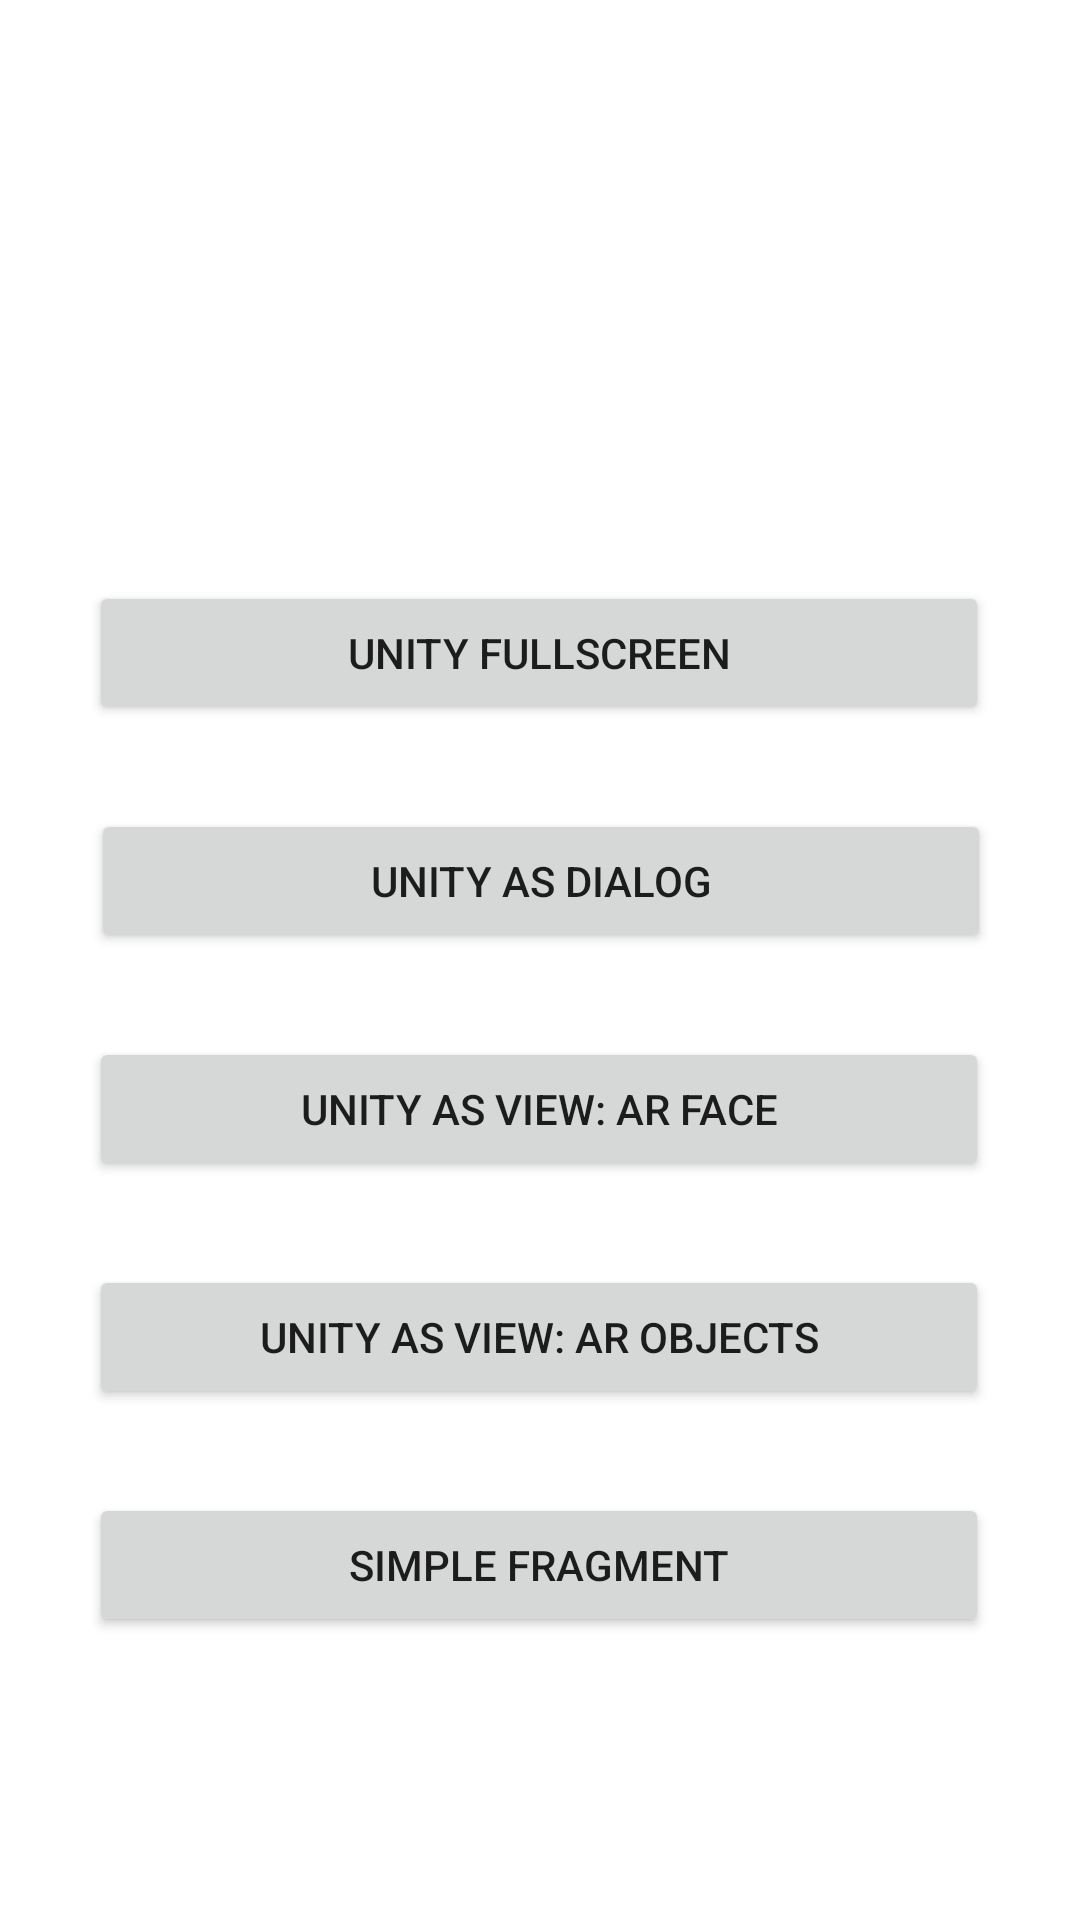

Here is an Android app screen rendered from its layout file. Give the layout XML and the strings, colors and styles it references.
<!-- AndroidManifest.xml: application theme Theme.App -->
<!-- res/layout/fragment_main_menu.xml -->
<?xml version="1.0" encoding="utf-8"?>
<androidx.constraintlayout.widget.ConstraintLayout xmlns:android="http://schemas.android.com/apk/res/android"
    xmlns:app="http://schemas.android.com/apk/res-auto"
    xmlns:tools="http://schemas.android.com/tools"
    android:layout_width="match_parent"
    android:layout_height="match_parent"
    tools:context=".MainMenuFragment">

    <Button
        android:id="@+id/button_unity_fullscreen"
        android:layout_width="300dp"
        android:layout_height="wrap_content"
        android:text="@string/button_label_open_unity_fullscreen"
        app:layout_constraintBottom_toBottomOf="parent"
        app:layout_constraintEnd_toEndOf="parent"
        app:layout_constraintHorizontal_bias="0.497"
        app:layout_constraintStart_toStartOf="parent"
        app:layout_constraintTop_toTopOf="parent"
        app:layout_constraintVertical_bias="0.327" />

    <Button
        android:id="@+id/button_unity_as_dialog"
        android:layout_width="300dp"
        android:layout_height="wrap_content"
        android:layout_marginTop="28dp"
        android:text="@string/button_label_open_unity_as_dialog"
        app:layout_constraintBottom_toBottomOf="parent"
        app:layout_constraintEnd_toEndOf="parent"
        app:layout_constraintHorizontal_bias="0.507"
        app:layout_constraintStart_toStartOf="parent"
        app:layout_constraintTop_toBottomOf="@+id/button_unity_fullscreen"
        app:layout_constraintVertical_bias="0.0" />

    <Button
        android:id="@+id/button_unity_as_view_ar_face_recognition"
        android:layout_width="300dp"
        android:layout_height="wrap_content"
        android:layout_marginTop="28dp"
        android:text="@string/button_label_open_unity_as_view_ar_face_recognition"
        app:layout_constraintBottom_toBottomOf="parent"
        app:layout_constraintEnd_toEndOf="parent"
        app:layout_constraintHorizontal_bias="0.497"
        app:layout_constraintStart_toStartOf="parent"
        app:layout_constraintTop_toBottomOf="@+id/button_unity_as_dialog"
        app:layout_constraintVertical_bias="0.0" />

    <Button
        android:id="@+id/button_unity_as_view_ar_objects"
        android:layout_width="300dp"
        android:layout_height="wrap_content"
        android:layout_marginTop="28dp"
        android:text="@string/button_label_open_unity_as_view_ar_objects"
        app:layout_constraintBottom_toBottomOf="parent"
        app:layout_constraintEnd_toEndOf="parent"
        app:layout_constraintHorizontal_bias="0.497"
        app:layout_constraintStart_toStartOf="parent"
        app:layout_constraintTop_toBottomOf="@+id/button_unity_as_view_ar_face_recognition"
        app:layout_constraintVertical_bias="0.0" />

    <Button
        android:id="@+id/button_simple_fragment"
        android:layout_width="300dp"
        android:layout_height="wrap_content"
        android:layout_marginTop="28dp"
        android:text="@string/button_label_open_simple_fragment"
        app:layout_constraintEnd_toEndOf="parent"
        app:layout_constraintHorizontal_bias="0.497"
        app:layout_constraintStart_toStartOf="parent"
        app:layout_constraintTop_toBottomOf="@+id/button_unity_as_view_ar_objects" />



</androidx.constraintlayout.widget.ConstraintLayout>
<!-- resources referenced by this layout -->
<resources>
  <string name="button_label_open_simple_fragment">Simple Fragment</string>
  <string name="button_label_open_unity_as_dialog">Unity as Dialog</string>
  <string name="button_label_open_unity_as_view_ar_face_recognition">Unity as View: AR Face</string>
  <string name="button_label_open_unity_as_view_ar_objects">Unity as View: AR Objects</string>
  <string name="button_label_open_unity_fullscreen">Unity Fullscreen</string>
  <style name="Theme.App" parent="Theme.MaterialComponents.DayNight.DarkActionBar">
          
          <item name="colorPrimary">@color/purple_500</item>
          <item name="colorPrimaryVariant">@color/purple_700</item>
          <item name="colorOnPrimary">@color/white</item>
          
          <item name="colorSecondary">@color/teal_200</item>
          <item name="colorSecondaryVariant">@color/teal_700</item>
          <item name="colorOnSecondary">@color/black</item>
          
          <item name="android:statusBarColor" tools:targetApi="l">?attr/colorPrimaryVariant</item>
          
      </style>
  <!-- not gathered from this repository: default colours our renderer supplied (Android Studio template values) -->
  <color name="purple_500">#FF6200EE</color>
  <color name="purple_700">#FF3700B3</color>
  <color name="teal_200">#FF03DAC5</color>
  <color name="teal_700">#FF018786</color>
  <color name="black">#FF000000</color>
  <color name="white">#FFFFFFFF</color>
</resources>
